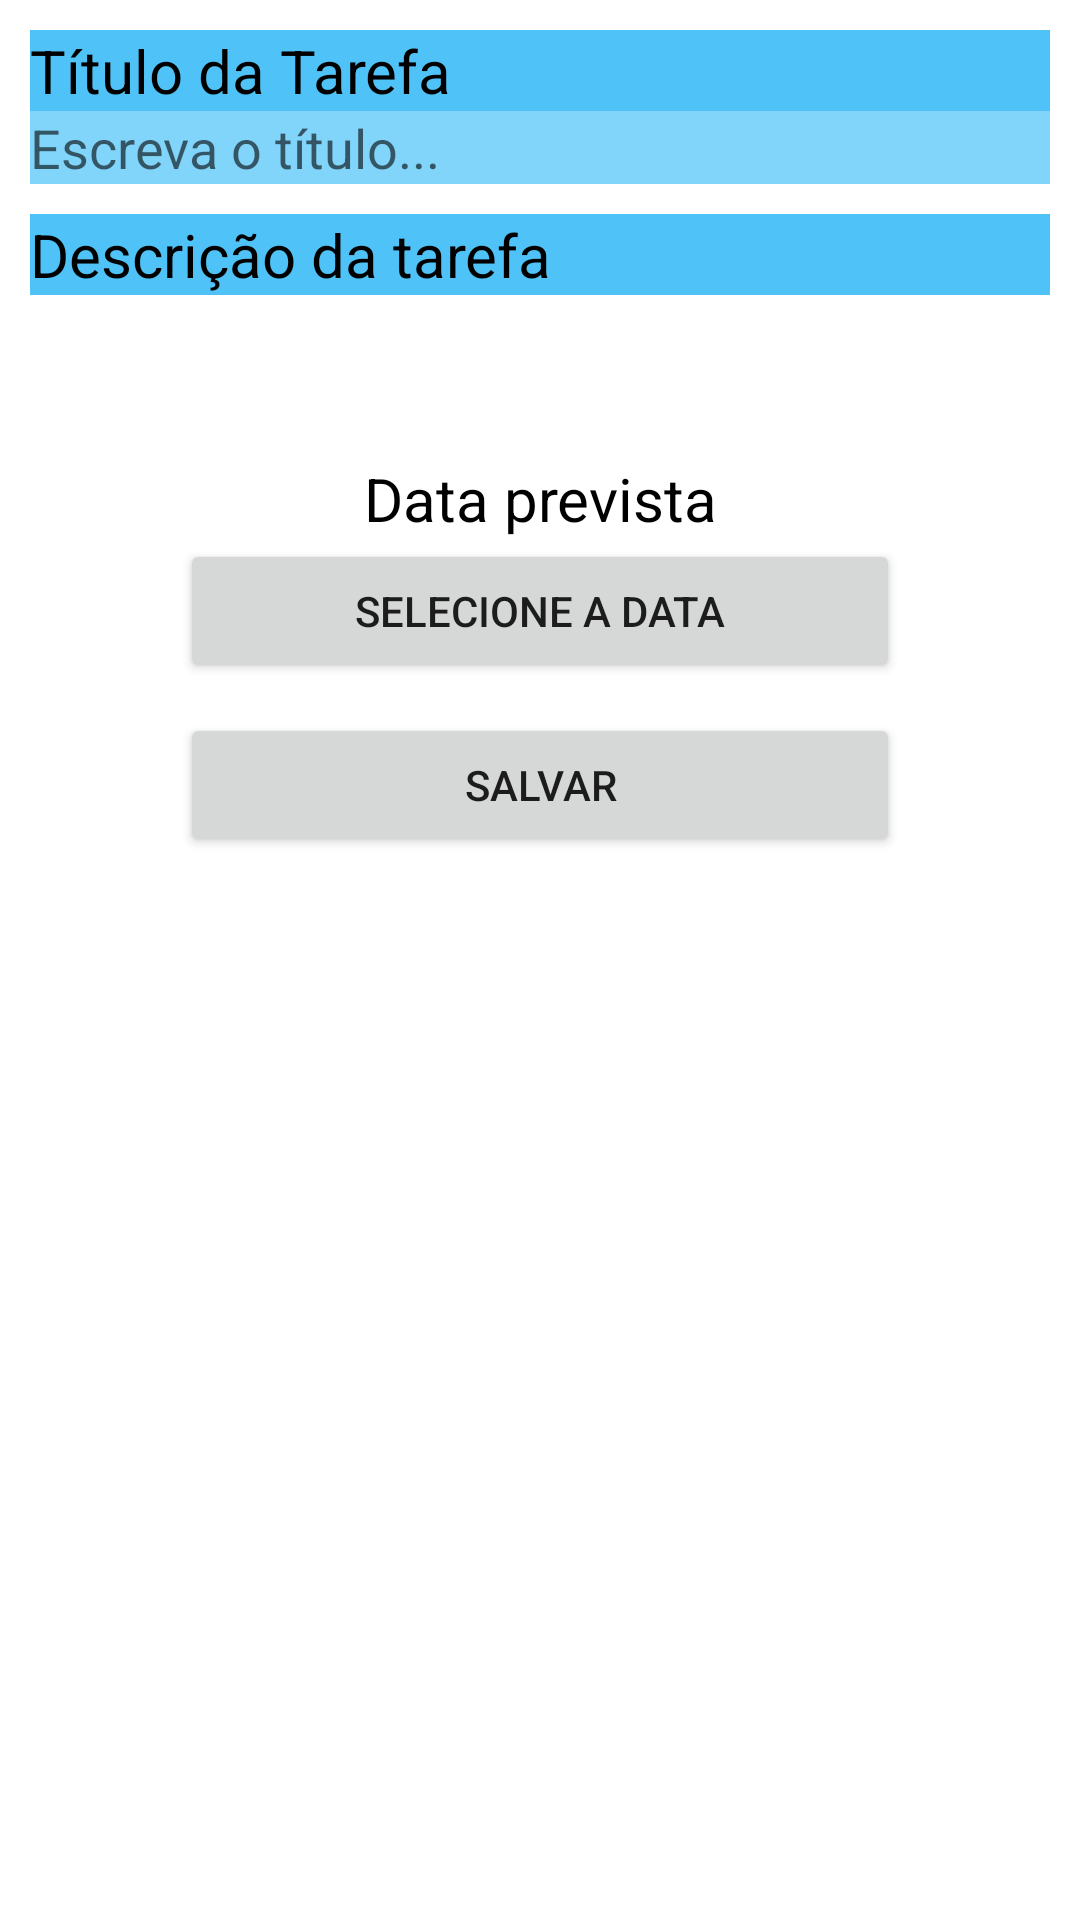

Here is an Android app screen rendered from its layout file. Give the layout XML and the strings, colors and styles it references.
<!-- AndroidManifest.xml: application theme Theme.ToDoListApp -->
<!-- res/layout/fragment_cad_tarefa.xml -->
<?xml version="1.0" encoding="utf-8"?>
<LinearLayout xmlns:android="http://schemas.android.com/apk/res/android"
    xmlns:tools="http://schemas.android.com/tools"
    android:layout_width="match_parent"
    android:layout_height="match_parent"
    tools:context=".fragment.CadTarefaFragment"
    android:orientation="vertical"
    android:padding="10dp">

    <TextView
        android:layout_width="match_parent"
        android:layout_height="wrap_content"
        android:text="Título da Tarefa"
        android:textSize="20dp"
        android:background="@color/blue_400"
        android:textColor="@color/black"/>
    <EditText
        android:layout_width="match_parent"
        android:layout_height="wrap_content"
        android:background="@color/blue_300"
        android:hint="Escreva o título..."
        android:layout_marginBottom="10dp"
        android:id="@+id/etTarefa"/>
    <TextView
        android:layout_width="match_parent"
        android:layout_height="wrap_content"
        android:text="Descrição da tarefa"
        android:textSize="20dp"
        android:background="@color/blue_400"
        android:textColor="@color/black"/>
    <EditText
        android:layout_width="match_parent"
        android:layout_height="wrap_content"
        android:id="@+id/etDesc"
        android:background="@drawable/border"
        android:lines="1"
        android:layout_margin="5dp"
        android:inputType="textCapSentences|textMultiLine"
        android:gravity="top"/>
    <TextView
        android:layout_width="match_parent"
        android:layout_height="wrap_content"
        android:text="Data prevista"
        android:textAlignment="center"
        android:textSize="20dp"
        android:layout_marginTop="20dp"
        android:textColor="@color/black"/>
    <Button
        android:layout_width="match_parent"
        android:layout_height="wrap_content"
        android:text="Selecione a data"
        android:id="@+id/btData"
        android:layout_marginLeft="50dp"
        android:layout_marginRight="50dp"/>
    <Button
        android:layout_width="match_parent"
        android:layout_height="wrap_content"
        android:text="Salvar"
        android:id="@+id/btSalvar"
        android:layout_marginLeft="50dp"
        android:layout_marginRight="50dp"
        android:layout_marginTop="10sp"/>
</LinearLayout>
<!-- resources referenced by this layout -->
<resources>
  <color name="black">#FF000000</color>
  <color name="blue_300">#81d4fa</color>
  <color name="blue_400">#4fc3f7</color>
  <style name="Theme.ToDoListApp" parent="Theme.MaterialComponents.DayNight.DarkActionBar">
          
          <item name="colorPrimary">@color/blue_500</item>
          <item name="colorPrimaryVariant">@color/blue_700</item>
          <item name="colorOnPrimary">@color/white</item>
          
          <item name="colorSecondary">@color/blue_200</item>
          <item name="colorSecondaryVariant">@color/blue_700</item>
          <item name="colorOnSecondary">@color/black</item>
          
          <item name="android:statusBarColor" tools:targetApi="l">?attr/colorPrimaryVariant</item>
          
      </style>
  <color name="blue_500">#29b6f6</color>
  <color name="blue_700">#039be5</color>
  <color name="white">#FFFFFFFF</color>
  <color name="blue_200">#b3e5fc</color>
</resources>
